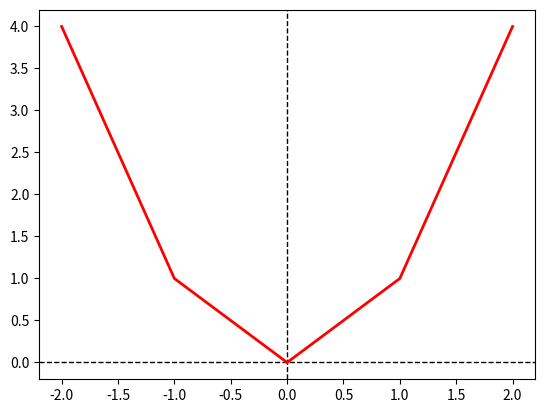
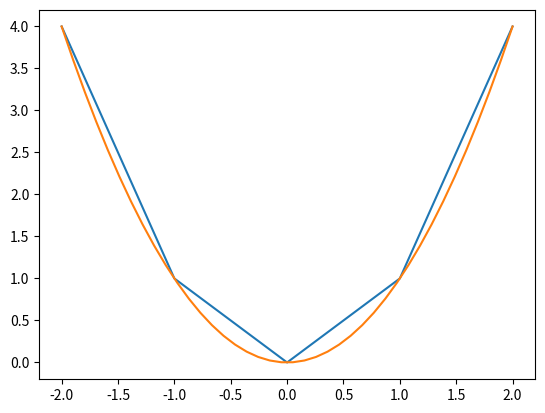
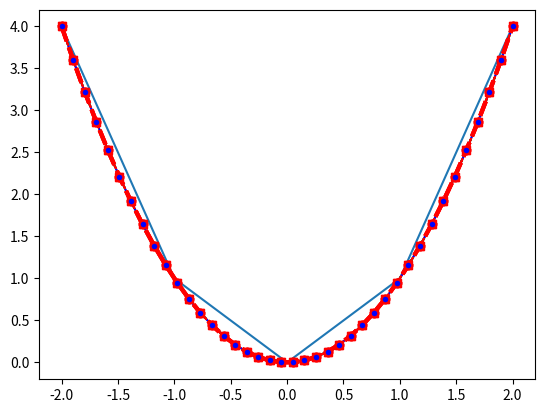
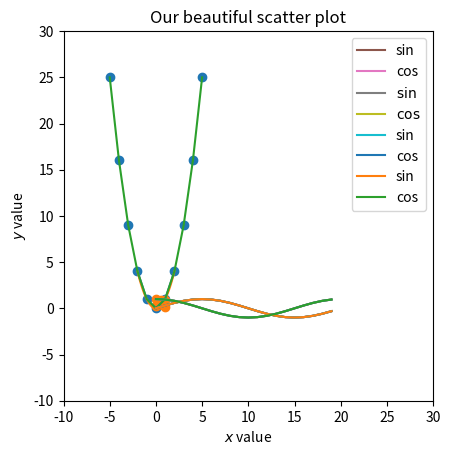

These figures' Python source, in order:
import numpy
import matplotlib.pyplot as plt
%matplotlib inline

x1 = [-2,-1,0,1,2]
x2 = [4,1,0,1,4]

fig = plt.figure()
plt.axhline(linewidth=1, color='black', linestyle='--')
plt.axvline(linewidth=1, color='black', linestyle='--')
plt.plot(x1,x2, lw=2, color='red')

import numpy as np
x1_highres = np.linspace(-2,2,40)
x2_highres = x1_highres**2

fig = plt.figure()
plt.plot(x1,x2)
plt.plot(x1_highres,x2_highres)

fig = plt.figure()

##
## Comment and uncomment each of the following in turn to see how the plot changes
##

plt.plot(x1,x2)
plt.plot(x1_highres,x2_highres)

plt.plot(x1_highres,x2_highres,color="blue",linestyle="solid")
plt.plot(x1_highres,x2_highres,color="green",linestyle="dashed")
plt.plot(x1_highres,x2_highres,color="green",linestyle="dashdot")
plt.plot(x1_highres,x2_highres,color="red",linestyle="dotted")

plt.plot(x1_highres,x2_highres,color="red",linestyle="dashed",linewidth=3)
plt.plot(x1_highres,x2_highres,color="red",linestyle="dashed",linewidth=1,marker='o')
plt.plot(x1_highres,x2_highres,color="red",linestyle="dashed",linewidth=1,marker=',')
plt.plot(x1_highres,x2_highres,color="red",linestyle="dashed",linewidth=1,marker='v')
plt.plot(x1_highres,x2_highres,color="red",linestyle="dashed",linewidth=1,marker='^')
plt.plot(x1_highres,x2_highres,color="red",linestyle="dashed",linewidth=1,marker='s')
plt.plot(x1_highres,x2_highres,color="red",linestyle="dashed",linewidth=1,marker='p')
plt.plot(x1_highres,x2_highres,color="red",linestyle="dashed",linewidth=1,marker='*')

plt.plot(x1_highres,x2_highres,color="red",linestyle="dashed",linewidth=3,marker='o',markerfacecolor='blue')

plt.plot(x1_highres,x2_highres,color="red",linestyle="dashed",linewidth=3,marker='o',markerfacecolor='blue',markersize=5)

fig = plt.figure()

plt.plot(x1,x2)
plt.plot(x1_highres,x2_highres)
plt.title("$y=x^2$")

plt.xlabel("x-value")
plt.ylabel("y-value")

xs = np.arange(-5, 6)
ys = xs**2

plt.plot(xs, ys)

plt.title("parabola")
plt.xlabel("x value")
plt.ylabel("y value")

xs = np.arange(-5, 6)
ys = xs**2

plt.scatter(xs, ys)

plt.title("scatter parabola -- no line")
plt.xlabel("x value")
plt.ylabel("y value")

xs = np.arange(20)
y1 = np.sin(2*np.pi*xs/20)
y2 = np.cos(2*np.pi*xs/20)

plt.plot(xs, y1)
plt.plot(xs, y2)

plt.title("Two sinusoids")
plt.xlabel("x value")
plt.ylabel("y value")

xs = np.arange(20)
y1 = np.sin(2*np.pi*xs/20)
y2 = np.cos(2*np.pi*xs/20)

plt.plot(xs, y1, label='sin')
plt.plot(xs, y2, label='cos')
plt.legend()

plt.title("Two sinusoids: with a legend")
plt.xlabel("x value")
plt.ylabel("y value")

xs = np.arange(20)
y1 = np.sin(2*np.pi*xs/20)
y2 = np.cos(2*np.pi*xs/20)

plt.plot(xs, y1, label='$\sin$') # We can use latex in between $$
plt.plot(xs, y2, label='$\cos$') # We can use latex in between $$
plt.legend()

plt.ylabel('$y$-axis') # We can use latex in between $$
plt.xlabel('$x$-axis') # We can use latex in between $$
plt.title('Graph of $y=\sin(x)$ and $y=\cos(x)$')  # We can use latex in between $$.

xs = np.arange(20)
y1 = np.sin(2*np.pi*xs/20)
y2 = np.cos(2*np.pi*xs/20)

plt.plot(xs, y1, label='sin')
plt.plot(xs, y2, label='cos')
plt.legend()

plt.ylabel('$y$-axis') # We can use LaTeX in between $$
plt.xlabel('$x$-axis') # We can use LaTeX in between $$
plt.title('Graph of $y=\sin(x)$ and $y=\cos(x)$')  # We can use LaTeX in between $$.

plt.xlim(-10, 30)
plt.ylim(-5, 5)

xs = np.arange(20)
y1 = np.sin(2*np.pi*xs/20)
y2 = np.cos(2*np.pi*xs/20)

plt.plot(xs, y1, label='sin')
plt.plot(xs, y2, label='cos')
plt.legend()

plt.ylabel('$y$-axis')
plt.xlabel('$x$-axis')
plt.title('Graph of $y=\sin(x)$ and $y=\cos(x)$')  # We can use LaTeX in between $$.

plt.xlim(-10, 30)
plt.ylim(-10, 30)

plt.gca().set_aspect('equal')  # <--- do this to fix aspect ratio

points = np.random.rand(2, 10)
print('points:\n{}'.format(points))
print()
print('points has shape', points.shape)

xs = points[0,:]
ys = points[1,:]

print('xs (shape: {}):\n{}'.format(xs.shape, xs))
print()
print('ys (shape: {}):\n{}'.format(ys.shape, ys))

plt.scatter(xs, ys)

plt.title("Our beautiful scatter plot")
plt.xlabel("$x$ value")
plt.ylabel("$y$ value")